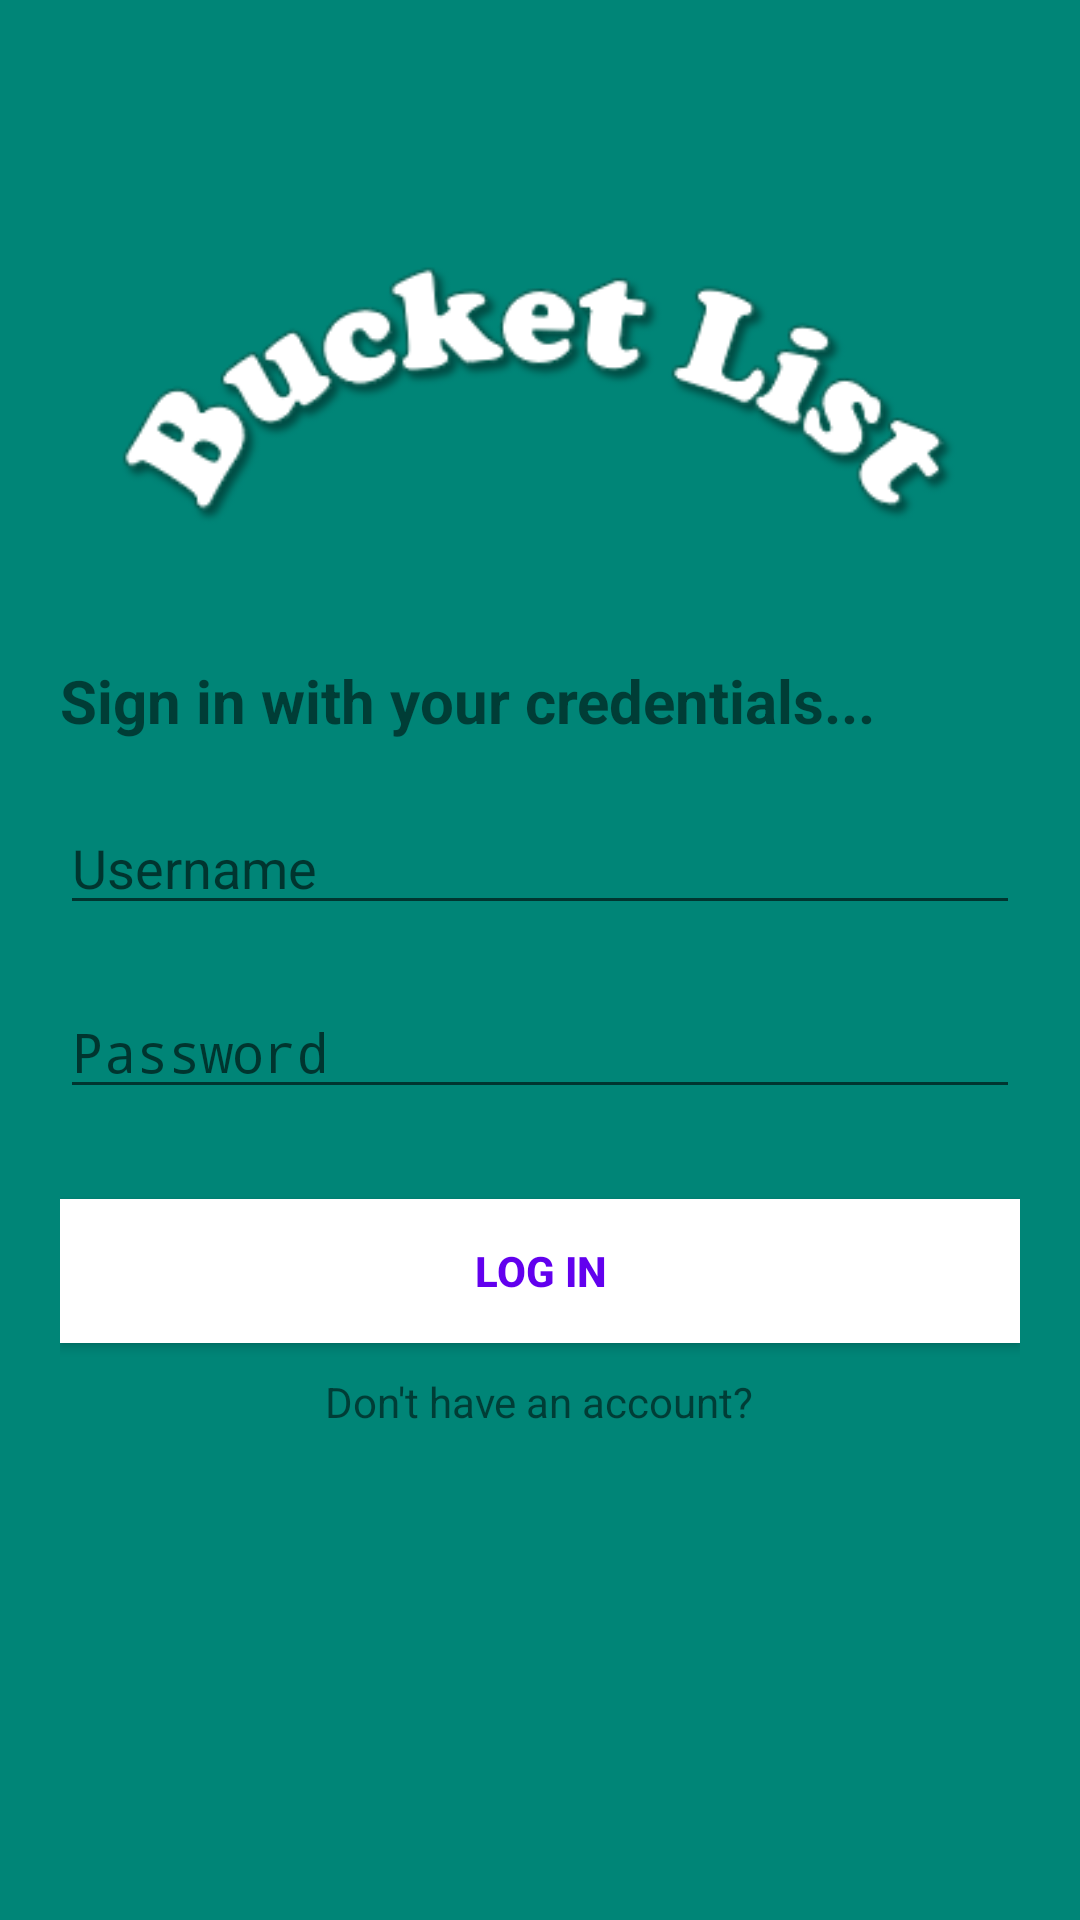

The Android layout XML behind this screen, and the referenced resources:
<!-- AndroidManifest.xml: activity theme AppTheme.NoActionBar -->
<!-- res/layout/activity_login.xml -->
<?xml version="1.0" encoding="utf-8"?>
<RelativeLayout
    xmlns:android="http://schemas.android.com/apk/res/android"
    xmlns:app="http://schemas.android.com/apk/res-auto"
    xmlns:tools="http://schemas.android.com/tools"
    android:layout_width="match_parent"
    android:layout_height="match_parent"
    tools:context=".LoginActivity"
    android:padding="20dp"
    android:background="@drawable/background"
    >

    <ImageView
        android:id="@+id/heading"
        android:layout_width="match_parent"
        android:layout_height="200dp"
        android:src="@drawable/heading_image"
        />

    <TextView
        android:id="@+id/login_wellcome_message"
        android:layout_width="wrap_content"
        android:layout_height="wrap_content"
        android:text="Sign in with your credentials..."
        android:textSize="20dp"
        android:layout_marginBottom="20dp"
        android:textStyle="bold"
        android:layout_below="@+id/heading"
        />


    <EditText
        android:layout_below="@+id/login_wellcome_message"
        android:id="@+id/login_username_entry"
        android:layout_width="match_parent"
        android:layout_height="wrap_content"
        android:hint="Username"
        android:textColor="#FFF"
        android:singleLine="true"
        android:layout_marginBottom="20dp"
        />


    <EditText
        android:id="@+id/login_password_entry"
        android:layout_below="@+id/login_username_entry"
        android:layout_width="match_parent"
        android:layout_height="wrap_content"
        android:textColor="#FFF"
        android:hint="Password"
        android:inputType="textPassword"
        android:singleLine="true"
        />

    <Button
        android:id="@+id/login_btn"
        android:layout_below="@+id/login_password_entry"
        android:layout_width="match_parent"
        android:layout_marginTop="30dp"
        android:layout_height="wrap_content"
        android:text="Log in"
        android:textColor="@color/colorPrimary"
        android:textStyle="bold"
        android:focusable="false"
        android:background="#FFF"
        />

    <TextView
        android:id="@+id/question"
        android:layout_width="wrap_content"
        android:layout_height="wrap_content"
        android:text="Don't have an account?"
        android:layout_below="@+id/login_btn"
        android:layout_marginTop="10dp"
        android:layout_centerHorizontal="true"
        />

    <TextView
        android:id="@+id/create_account_btn"
        android:layout_width="wrap_content"
        android:layout_height="wrap_content"
        android:textColor="#FFF"
        android:layout_below="@+id/question"
        android:layout_centerHorizontal="true"
        />


</RelativeLayout>
<!-- resources referenced by this layout -->
<resources>
  <!-- drawable background: png bitmap (drawable, 3428 bytes) -->
  <!-- drawable heading_image: png bitmap (drawable, 16775 bytes) -->
  <style name="AppTheme.NoActionBar">
          <item name="windowActionBar">false</item>
          <item name="windowNoTitle">true</item>
      </style>
  <!-- not gathered from this repository: default colours our renderer supplied (Android Studio template values) -->
  <color name="colorPrimary">#FF6200EE</color>
</resources>
